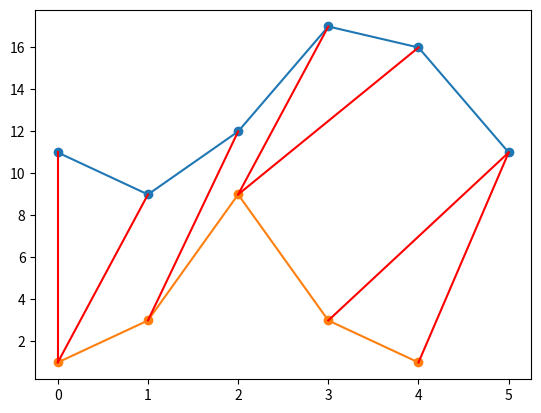

Write the Python code that produced this figure.
import numpy as np
import matplotlib.pyplot as plt

lista1, lista2 = [2, 0, 3, 8, 7, 2], [1, 3, 9, 3, 1]

def dtw(a, b):
    global matrix, n, m
    n, m = len(a), len(b)
    matrix = np.zeros((n+1, m+1))  # creo matriz de ceros
    matrix[0, 1:], matrix[1:, 0] = np.inf, np.inf  # establezco los infinitos
    
    for i in range(1, n+1):  # recorro filas
        for j in range(1, m+1):  # recorro columnas
            # obtengo una lista con los valores minimos que me interesan
            list_values = [matrix[i-1][j-1], matrix[i-1][j], matrix[i][j-1]]
            # calculo la distancia entre a(i) y b(j) y le sumo el valor minimo de la lista
            matrix[i][j] = abs(a[i-1]-b[j-1]) + min(list_values)
    alignment_cost, normalized_alignment_cost, matrixview = matrix[len(a)][len(b)], matrix[len(a)][len(b)]/(n+m), matrix[::-1] 
    return matrixview, alignment_cost, normalized_alignment_cost

print(dtw(lista1, lista2))

# funcion para registrar el indice de los valores que luego saco en el camino
indice,recorrido = [], []

def camino(m, i, j): # función para obtener el camino
    if i == 0 and j == 0: # si i y j son 0 paramos
        return recorrido
    else:
        diagonal, vertical, horizontal = m[i-1][j-1], m[i-1][j], m[i][j-1]
        minimo = min(diagonal, vertical, horizontal)
        if minimo == diagonal: recorrido.append(matrix[i][j]), indice.append([i, j]), camino(m, i-1, j-1)
        elif minimo == vertical: recorrido.append(matrix[i][j]), indice.append([i, j]), camino(m, i-1, j)
        elif minimo == horizontal: recorrido.append(matrix[i][j]),indice.append([i, j]),camino(m, i, j-1)

lista1plus = [x + max(lista2) for x in lista1]
camino(matrix, n, m),print(indice),plt.plot(lista1plus, marker='o'),plt.plot(lista2, marker='o')

for i in range(len(indice)): # dibuja las lineas
    for j in range(len(lista1)):
        if indice[i][0] == j+1: plt.plot([j, indice[i][1]-1], [lista1plus[j], lista2[indice[i][1]-1]], color='red')
        
plt.show()
